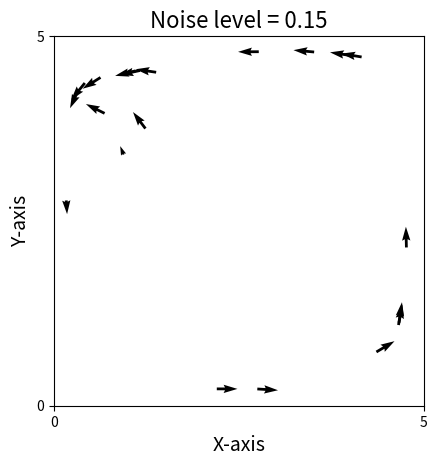

Reproduce this figure in Python. (Note: this script raises an exception after producing the figure.)
import numpy as np
import matplotlib.pyplot as plt
from matplotlib.animation import FuncAnimation
import scipy.spatial
import scipy.constants


N=20  #Number of agents
D=5  #Size of domain
T=600   #Total number of time steps (frames) in simulation
stepsize=1  #change in time between calculation of position and angle
eta=0.15   #Random noise added to angles
v0=0.01   #Starting velocity
R=1    #Interaction radius
Q = 1   #Potential of agents
QW = 1  #Potential of walls
L = 100     #Number of points in wall
Repel_distance = 0.2

pos = np.random.uniform(0+0.5, D-0.5, size=(N, 2))
#angle = np.random.uniform(0, 2*np.pi, size=N)
angle = np.random.uniform(0, 2*np.pi, size=N)

'''
D1 = np.full(shape=(10), fill_value=D)
Dist = np.linspace(0, D, 10)
#Dist = Dist.reshape(10, 1)
#print(np.vstack((Dist, D1)).T)

wall_l = np.vstack((Dist, D1)).T
qw = scipy.spatial.distance.cdist(pos, wall_l)
rw = scipy.spatial.distance.pdist(pos)
print(rw)
print(qw)

#qw = scipy.spatial.distance.squareform(qw)
rw = scipy.spatial.distance.squareform(rw)
#print(rw)
'''
#print(pos)
#print(wall_l)

#print(scipy.spatial.distance.cdist(pos, wall_l))
#print(qw)

def Wall_force(Distance_Wall):
    return (Q * QW)/(4 * np.pi * Distance_Wall * scipy.constants.epsilon_0)



def Vicsek():
    #print(i)
    global pos
    global angle

    MeanAngle = np.zeros(N, )
    noise = np.random.uniform(-eta/2, eta/2, size=(N))
    force_l = np.zeros(N, )
    force_r = np.zeros(N, )
    force_b = np.zeros(N, )
    t = np.zeros(N, )
    dist_wall_xd = np.zeros(N)
    dist_wall_x0 = np.zeros(N)
    dist_wall_yd = np.zeros(N)
    dist_wall_y0 = np.zeros(N)
    force = np.zeros(N)
    repel_force = np.zeros(N)


    for i in range(N):

        DistanceMatrix = scipy.spatial.distance.pdist(pos)  #Scipy function to calculate distance between two agents
        DistanceMatrix = scipy.spatial.distance.squareform(DistanceMatrix)   #matrix of form [i, j] => distance between agents i and j
        #returns the distance of each agent to all other agents, the array is of size [N, N]

        Neighbours = DistanceMatrix <= R #Gives array of True/False, if distance less than R, this returns True
        Repel = np.logical_and(DistanceMatrix > 0, DistanceMatrix <= Repel_distance)

        MeanAngle[i] = (np.arctan2(np.sum(np.sin(angle[Neighbours[:, i]])), np.sum(np.cos(angle[Neighbours[:, i]])))) 
                                                        #^^^^^Angles of the agents within R, the True values in 'Neighbours'
        #Equation as in Vicsek 1995 to get the average angle of all the neighbours

        #MeanAngl = DistanceMatrix[Repel[:, i]]

        #repel_force = (1/DistanceMatrix[Repel[:, i]])

        #Infinite potential walls => agents stay within domain
        dist_wall_xd[i] = D - pos[:, 0][i]
        dist_wall_x0[i] = pos[:, 0][i]
        dist_wall_yd[i] = D - pos[:, 1][i]
        dist_wall_y0[i] = pos[:, 1][i]
        
        scale = 1
        force[i] = 1/(dist_wall_xd[i])**scale + 1/(dist_wall_x0[i])**scale + 1/(dist_wall_yd[i])**scale + 1/(dist_wall_y0[i])**scale
        #if MeanAngle[i] > 0:
        #    MeanAngle[i] += force[i]
        #if MeanAngle[i] < 0:
        #    MeanAngle[i] -= force[i]

    ### Makes agents 'stick' to outside of domain ###

    MeanAngle += force

    MeanAngle = MeanAngle + noise   #Adding random noise element to the angle
    MeanAngle = np.mod(MeanAngle, 2*np.pi)

        #x and y directions accoring to new angle
    cos = (np.cos(MeanAngle))   
    sin = (np.sin(MeanAngle))

        #Updating the position of the agents
    pos[:, 0] += cos * v0 * stepsize #+ 0.5 * (force_r + force_b + force_l + force_t) * stepsize**2  
    pos[:, 1] += sin * v0 * stepsize #+ 0.5 * (force_r + force_b + force_l + force_t) * stepsize**2 

    #pos = np.mod(pos, D)    #Agent appears on other side of domain when goes off one end

    #frame = []
    #frame += 1
    #print(frame)

    return pos, cos, sin, MeanAngle, MeanAngle, repel_force
print(Vicsek()[5])

fig, ax = plt.subplots()
ax.set_xlim([0, D])
ax.set_ylim([0, D])
animated_plot_quiver = ax.quiver(pos[:, 0], pos[:, 1], np.cos(angle), np.sin(angle), clim=[-np.pi, np.pi])#, angle)


plt.rcParams["font.family"] = "Times New Roman"
plt.title(f'Noise level = {eta}', fontsize=16)
plt.xlabel('X-axis', fontsize=14)
plt.ylabel('Y-axis', fontsize=14)
plt.setp(ax.get_xticklabels(), visible='False')
plt.setp(ax.get_yticklabels(), visible='False')
plt.locator_params(axis='y', nbins=1)
plt.locator_params(axis='x', nbins=1)
ax.set_aspect('equal', adjustable='box')


def Animate_quiver(frame):
    animated_plot_quiver.set_offsets(Vicsek()[0])
    animated_plot_quiver.set_UVC(Vicsek()[1], Vicsek()[2])#, Vicsek()[3])
    return (animated_plot_quiver, )

anim = FuncAnimation(fig = fig, func = Animate_quiver, interval = 1, frames = T, blit = False, repeat=False)

anim.save(f"Infinite Potential Wall, Noise Level = {eta}, D={D}.gif", dpi=400)
#plt.savefig("2DVicsekAnimation.png", dpi=400)
plt.show()
